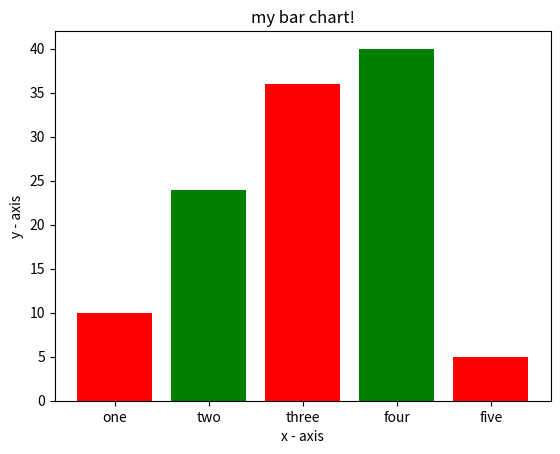

Python code for this plot:
import matplotlib.pyplot as plt

# x-coordinate of left sides of bars
left = [1,2,3,4,5]

# heigts of bars 
height = [10,24,36,40,5]

#labels for bars
tick_label = ['one', 'two', 'three', 'four', 'five']

#plotting a bar chart
plt.bar(left, height, tick_label = tick_label,width = 0.8, color = ['red', 'green'])

#naming the x-axix
plt.xlabel('x - axis')
#naming the y-axis
plt.ylabel('y - axis')
#plot title
plt.title('my bar chart!')

#function to show the plot
plt.show()